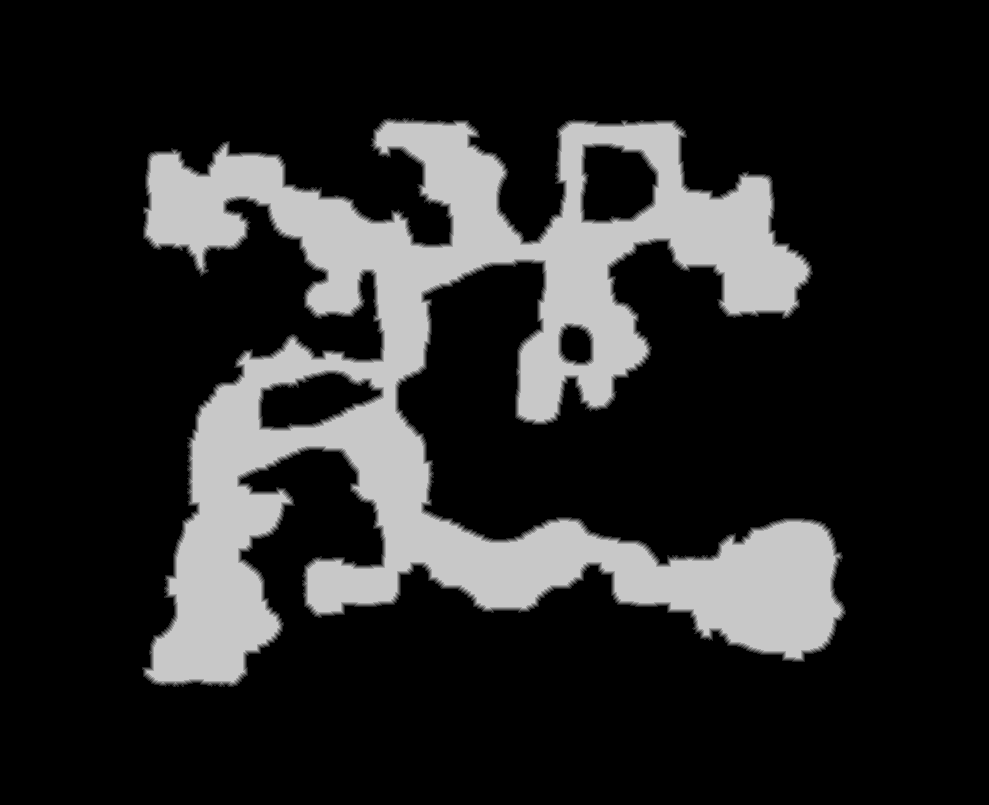

Source data for this figure (header and first rows):
source	tdt_hull ranged
truth	truth_3cb645423f0.tsv
width	989
height	805
nibble	0	629750
nibble	1	8234
nibble	2	8025
nibble	3	7932
nibble	4	7885
nibble	5	134319
